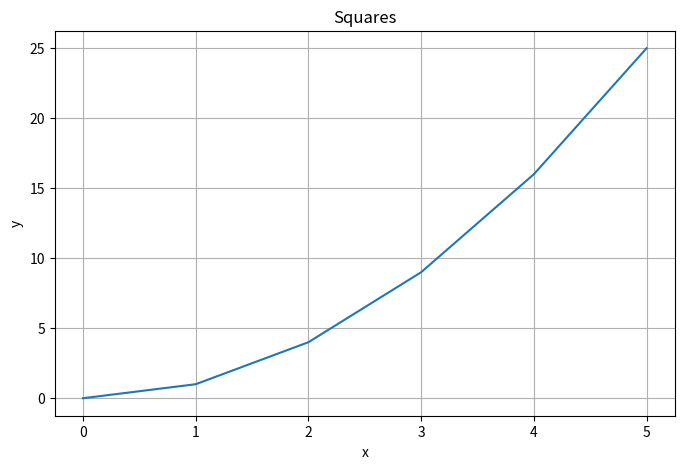

Source code (Python): (Note: this script raises an exception after producing the figure.)
"""
Warmup exercises for Assignment 01
"""

import pandas as pd
import numpy as np
import matplotlib.pyplot as plt
import seaborn as sns

# --- Pandas ---
# Pandas Q1: Create DataFrame and display properties

print("=" * 50)
print("Pandas Question 1")
print("=" * 50)

data = {
    "name":   ["Alice", "Bob", "Carol", "David", "Eve"],
    "grade":  [85, 72, 90, 68, 95],
    "city":   ["Boston", "Austin", "Boston", "Denver", "Austin"],
    "passed": [True, True, True, False, True]
}
df = pd.DataFrame(data)

# Display first three rows
print("\nFirst three rows:")
print(df.head(3))

# Display shape
print(f"\nShape: {df.shape}")

# Display data types
print(f"\nData types:")
print(df.dtypes)

print("\n" + "=" * 50)

# Pandas Q2: Filter passed students with grade above 80
print("Pandas Question 2")
print("=" * 50)
filtered_df = df[(df["passed"] == True) & (df["grade"] > 80)]
print(filtered_df)

print("\n" + "=" * 50)
# Pandas Q3: Add grade_curved column
print("Pandas Question 3")
print("=" * 50)
df["grade_curved"] = df["grade"] + 5
print(df)

print("\n" + "=" * 50)
# Pandas Q4: Add name_upper column and print names
print("Pandas Question 4")
print("=" * 50)
df["name_upper"] = df["name"].str.upper()
print(df[["name", "name_upper"]])

print("\n" + "=" * 50)
# Pandas Q5: Group by city and compute mean grade
print("Pandas Question 5")
print("=" * 50)
mean_by_city = df.groupby("city")["grade"].mean()
print(mean_by_city)

print("\n" + "=" * 50)
# Pandas Q6: Replace Austin with Houston and print name/city
print("Pandas Question 6")
print("=" * 50)
df["city"] = df["city"].replace("Austin", "Houston")
print(df[["name", "city"]])

print("\n" + "=" * 50)
# Pandas Q7: Sort by grade descending and print top 3 rows
print("Pandas Question 7")
print("=" * 50)
top3 = df.sort_values(by="grade", ascending=False).head(3)
print(top3)

print("\n" + "=" * 50)

# --- NumPy ---
# NumPy Q1: Create 1D array from list and print properties
print("NumPy Question 1")
print("=" * 50)
arr1d = np.array([10, 20, 30, 40, 50])
print(f"Shape: {arr1d.shape}")
print(f"Dtype: {arr1d.dtype}")
print(f"Ndim: {arr1d.ndim}")

print("\n" + "=" * 50)
# NumPy Q2: Create 2D array and print shape and size
print("NumPy Question 2")
print("=" * 50)
arr2d = np.array([[1, 2, 3],
                  [4, 5, 6],
                  [7, 8, 9]])
print(f"Shape: {arr2d.shape}")
print(f"Size: {arr2d.size}")

print("\n" + "=" * 50)
# NumPy Q3: Slice top-left 2x2 block from 2D array
print("NumPy Question 3")
print("=" * 50)
top_left_2x2 = arr2d[0:2, 0:2]
print(top_left_2x2)

print("\n" + "=" * 50)
# NumPy Q4: Create zeros and ones arrays
print("NumPy Question 4")
print("=" * 50)
zeros_3x4 = np.zeros((3, 4))
print("3x4 array of zeros:")
print(zeros_3x4)
ones_2x5 = np.ones((2, 5))
print("\n2x5 array of ones:")
print(ones_2x5)

print("\n" + "=" * 50)
# NumPy Q5: Create array using arange and compute statistics
print("NumPy Question 5")
print("=" * 50)
arr_arange = np.arange(0, 50, 5)
print(f"Array: {arr_arange}")
print(f"Shape: {arr_arange.shape}")
print(f"Mean: {arr_arange.mean()}")
print(f"Sum: {arr_arange.sum()}")
print(f"Standard Deviation: {arr_arange.std()}")

print("\n" + "=" * 50)
# NumPy Q6: Generate random normal distribution and compute statistics
print("NumPy Question 6")
print("=" * 50)
random_normal = np.random.normal(loc=0, scale=1, size=200)
print(f"Mean: {random_normal.mean()}")
print(f"Standard Deviation: {random_normal.std()}")

print("\n" + "=" * 50)

# --- Matplotlib ---
# Matplotlib Q1: Line plot of squares
print("Matplotlib Question 1")
print("=" * 50)
x = [0, 1, 2, 3, 4, 5]
y = [0, 1, 4, 9, 16, 25]
plt.figure(figsize=(8, 5))
plt.plot(x, y)
plt.title("Squares")
plt.xlabel("x")
plt.ylabel("y")
plt.grid(True)
plt.savefig("outputs/matplotlib_q1_squares.png")
plt.close()
print("Saved plot to outputs/matplotlib_q1_squares.png")

print("\n" + "=" * 50)
# Matplotlib Q2: Bar plot of subject scores
print("Matplotlib Question 2")
print("=" * 50)
subjects = ["Math", "Science", "English", "History"]
scores   = [88, 92, 75, 83]
plt.figure(figsize=(8, 5))
plt.bar(subjects, scores)
plt.title("Subject Scores")
plt.xlabel("Subject")
plt.ylabel("Score")
plt.savefig("outputs/matplotlib_q2_subject_scores.png")
plt.close()
print("Saved plot to outputs/matplotlib_q2_subject_scores.png")

print("\n" + "=" * 50)
# Matplotlib Q3: Scatter plot with two datasets
print("Matplotlib Question 3")
print("=" * 50)
x1, y1 = [1, 2, 3, 4, 5], [2, 4, 5, 4, 5]
x2, y2 = [1, 2, 3, 4, 5], [5, 4, 3, 2, 1]
plt.figure(figsize=(8, 5))
plt.scatter(x1, y1, color="blue", label="Dataset 1")
plt.scatter(x2, y2, color="red", label="Dataset 2")
plt.xlabel("x")
plt.ylabel("y")
plt.legend()
plt.title("Scatter Plot - Two Datasets")
plt.grid(True)
plt.savefig("outputs/matplotlib_q3_scatter.png")
plt.close()
print("Saved plot to outputs/matplotlib_q3_scatter.png")

print("\n" + "=" * 50)
# Matplotlib Q4: Subplots with line and bar plots
print("Matplotlib Question 4")
print("=" * 50)
fig, (ax1, ax2) = plt.subplots(1, 2, figsize=(12, 5))

# Left subplot: line plot
ax1.plot(x, y)
ax1.set_title("Squares")
ax1.set_xlabel("x")
ax1.set_ylabel("y")
ax1.grid(True)

# Right subplot: bar plot
ax2.bar(subjects, scores)
ax2.set_title("Subject Scores")
ax2.set_xlabel("Subject")
ax2.set_ylabel("Score")

plt.tight_layout()
plt.savefig("outputs/matplotlib_q4_subplots.png")
plt.close()
print("Saved plot to outputs/matplotlib_q4_subplots.png")

print("\n" + "=" * 50)

# --- Descriptive Statistics ---
# Descriptive Stats Q1: Compute mean, median, variance, and standard deviation
print("Descriptive Stats Question 1")
print("=" * 50)
data = [12, 15, 14, 10, 18, 22, 13, 16, 14, 15]
print(f"Mean: {np.mean(data)}")
print(f"Median: {np.median(data)}")
print(f"Variance: {np.var(data)}")
print(f"Standard Deviation: {np.std(data)}")

print("\n" + "=" * 50)
# Descriptive Stats Q2: Histogram of random normal distribution
print("Descriptive Stats Question 2")
print("=" * 50)
scores = np.random.normal(65, 10, 500)
plt.figure(figsize=(8, 5))
plt.hist(scores, bins=20)
plt.title("Distribution of Scores")
plt.xlabel("Score")
plt.ylabel("Frequency")
plt.savefig("outputs/descriptive_stats_q2_histogram.png")
plt.close()
print("Saved histogram to outputs/descriptive_stats_q2_histogram.png")

print("\n" + "=" * 50)
# Descriptive Stats Q3: Boxplot comparing two groups
print("Descriptive Stats Question 3")
print("=" * 50)
group_a = [55, 60, 63, 70, 68, 62, 58, 65]
group_b = [75, 80, 78, 90, 85, 79, 82, 88]
plt.figure(figsize=(8, 5))
plt.boxplot([group_a, group_b], labels=["Group A", "Group B"])
plt.title("Score Comparison")
plt.ylabel("Score")
plt.savefig("outputs/descriptive_stats_q3_boxplot.png")
plt.close()
print("Saved boxplot to outputs/descriptive_stats_q3_boxplot.png")

print("\n" + "=" * 50)
# Descriptive Stats Q4: Side-by-side boxplots comparing normal and exponential distributions
print("Descriptive Stats Question 4")
print("=" * 50)
normal_data = np.random.normal(50, 5, 200)
skewed_data = np.random.exponential(10, 200)

plt.figure(figsize=(8, 5))
plt.boxplot([normal_data, skewed_data], labels=["Normal", "Exponential"])
plt.title("Distribution Comparison")
plt.ylabel("Value")
plt.savefig("outputs/descriptive_stats_q4_distributions.png")
plt.close()
print("Saved distribution comparison to outputs/descriptive_stats_q4_distributions.png")

# Comment on skewness and appropriate statistics
print("\nComment on distributions:")
print("The exponential distribution is more skewed (right-skewed).")
print("For the normal distribution, mean and median are similar, so either works well.")
print("For the exponential (skewed) distribution, median is more appropriate because it's robust to outliers.")

print("\n" + "=" * 50)
# Descriptive Stats Q5: Mean, median, and mode comparison
print("Descriptive Stats Question 5")
print("=" * 50)
data1 = [10, 12, 12, 16, 18]
data2 = [10, 12, 12, 16, 150]

print("Data1: [10, 12, 12, 16, 18]")
print(f"Mean: {np.mean(data1)}")
print(f"Median: {np.median(data1)}")
print(f"Mode: {pd.Series(data1).mode()[0]}")

print("\nData2: [10, 12, 12, 16, 150]")
print(f"Mean: {np.mean(data2)}")
print(f"Median: {np.median(data2)}")
print(f"Mode: {pd.Series(data2).mode()[0]}")

# Comment on why mean and median differ for data2
print("\nWhy are median and mean so different for data2?")
print("Data2 contains an outlier (150) that heavily influences the mean.")
print("The mean is pulled upward by this extreme value, while the median remains")
print("stable because it only depends on the middle value(s) in the sorted data.")
print("This demonstrates that median is more robust to outliers than mean.")

print("\n" + "=" * 50)

# --- Correlation ---
# Correlation Q1: Pearson correlation using np.corrcoef()
print("Correlation Question 1")
print("=" * 50)
x = [1, 2, 3, 4, 5]
y = [2, 4, 6, 8, 10]

# Compute correlation matrix
corr_matrix = np.corrcoef(x, y)
print("Correlation matrix:")
print(corr_matrix)
print(f"\nPearson correlation coefficient: {corr_matrix[0, 1]}")

# Expected correlation comment
print("\nExpected correlation: 1.0 (perfect positive correlation)")
print("Why? Because y = 2*x (a perfect linear relationship).")
print("When one variable increases, the other increases proportionally.")

print("\n" + "=" * 50)
# Correlation Q2: Pearson correlation with p-value
print("Correlation Question 2")
print("=" * 50)
x2 = [1,  2,  3,  4,  5,  6,  7,  8,  9, 10]
y2 = [10, 9,  7,  8,  6,  5,  3,  4,  2,  1]

# Compute correlation using numpy
corr_coef_q2 = np.corrcoef(x2, y2)[0, 1]
print(f"Pearson correlation coefficient: {corr_coef_q2}")

# Compute p-value using pandas Series corr method
df_temp = pd.DataFrame({"x": x2, "y": y2})
print(f"(Note: scipy.stats.pearsonr() would also return a p-value)")
print(f"This correlation suggests a negative relationship between x and y.")

print("\n" + "=" * 50)
# Correlation Q3: Correlation matrix using df.corr()
print("Correlation Question 3")
print("=" * 50)
people = {
    "height": [160, 165, 170, 175, 180],
    "weight": [55,  60,  65,  72,  80],
    "age":    [25,  30,  22,  35,  28]
}
df_corr = pd.DataFrame(people)
correlation_matrix = df_corr.corr()
print(correlation_matrix)

print("\n" + "=" * 50)
# Correlation Q4: Scatter plot with negative correlation
print("Correlation Question 4")
print("=" * 50)
x4 = [10, 20, 30, 40, 50]
y4 = [90, 75, 60, 45, 30]

plt.figure(figsize=(8, 5))
plt.scatter(x4, y4, color="red", s=100)
plt.title("Negative Correlation")
plt.xlabel("x")
plt.ylabel("y")
plt.grid(True)
plt.savefig("outputs/correlation_q4_negative.png")
plt.close()
print("Saved scatter plot to outputs/correlation_q4_negative.png")

print("\n" + "=" * 50)
# Correlation Q5: Heatmap of correlation matrix
print("Correlation Question 5")
print("=" * 50)
plt.figure(figsize=(8, 6))
sns.heatmap(correlation_matrix, annot=True, cmap="coolwarm", center=0, square=True)
plt.title("Correlation Heatmap")
plt.savefig("outputs/correlation_q5_heatmap.png")
plt.close()
print("Saved heatmap to outputs/correlation_q5_heatmap.png")

print("\n" + "=" * 50)
